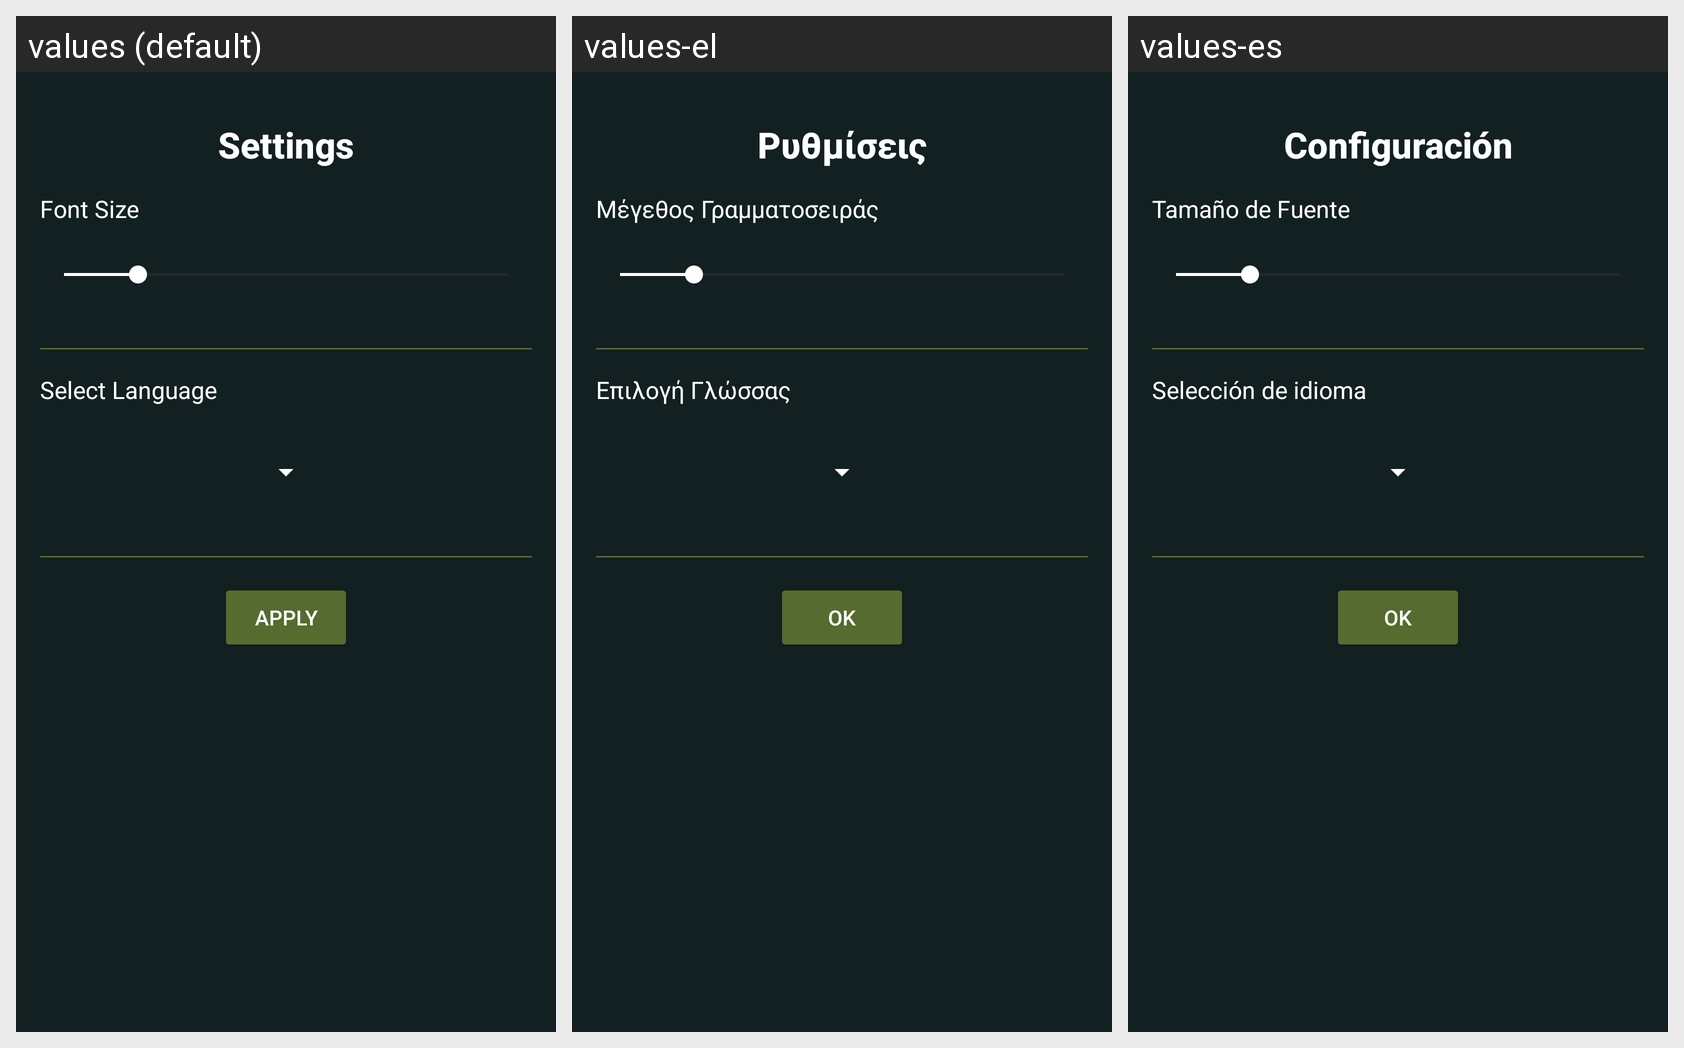

Locale-by-locale string values for the Android screen shown in this grid:
Android screen res/layout/activity_settings.xml rendered under 3 locales, left to right: values (default), values-el, values-es. Device: Nexus 5 (rendered at 1080×1920; each locale shown at half size, 540×960, under a caption strip naming it); theme Theme.UnipiPLIShopping.
Strings drawn on this screen, with the default value and each locale's value (text and hints the layout hard-codes, and strings that could not be matched under every locale, appear in the picture but are not listed):

title_settings
  values: Settings
  values-el: Ρυθμίσεις
  values-es: Configuración

font_size
  values: Font Size
  values-el: Μέγεθος Γραμματοσειράς
  values-es: Tamaño de Fuente

select_language
  values: Select Language
  values-el: Επιλογή Γλώσσας
  values-es: Selección de idioma

apply
  values: Apply
  values-el: ΟΚ
  values-es: OK
